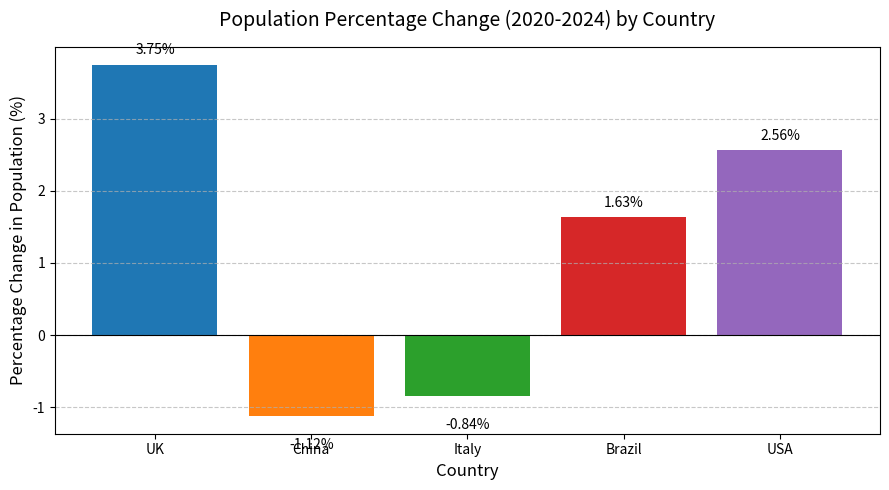

Write Python code to recreate this figure.
import matplotlib.pyplot as plt
import numpy as np

# Define population data and calculate percentage change
population_data = {
    'UK': {'2020': 66.7, '2024': 69.2},
    'China': {'2020': 1426, '2024': 1410},
    'Italy': {'2020': 59.4, '2024': 58.9},
    'Brazil': {'2020': 208.6, '2024': 212.0},
    'USA': {'2020': 331.6, '2024': 340.1}
}

# Calculate percentage change for each country
percent_changes = {}
for country, data in population_data.items():
    pop_2020 = data['2020']
    pop_2024 = data['2024']
    pct_change = ((pop_2024 - pop_2020) / pop_2020) * 100
    percent_changes[country] = pct_change

# Print percentage change for each country
print("Percentage population change (2020-2024):")
for country, change in percent_changes.items():
    print(f"{country}: {change:.2f}%")

# Sort changes and identify extremes

# Sort by percentage change (descending: largest increase to largest decrease)
sorted_changes = sorted(percent_changes.items(), key=lambda x: x[1], reverse=True)

print("\nPopulation changes sorted from largest increase to largest decrease:")
for country, change in sorted_changes:
    print(f"{country}: {change:.2f}%")

# Identify largest increase and decrease
largest_increase_country = sorted_changes[0][0]
largest_increase_value = sorted_changes[0][1]
largest_decrease_country = sorted_changes[-1][0]
largest_decrease_value = sorted_changes[-1][1]

print(f"\nThe country with the largest population increase is {largest_increase_country} ({largest_increase_value:.2f}%).")
print(f"The country with the largest population decrease is {largest_decrease_country} ({largest_decrease_value:.2f}%).")

# Create labeled bar chart
countries = list(percent_changes.keys())
changes = list(percent_changes.values())

plt.figure(figsize=(9, 5))
bars = plt.bar(countries, changes, color=['#1f77b4', '#ff7f0e', '#2ca02c', '#d62728', '#9467bd'])

# Add value labels on top of bars
for bar in bars:
    height = bar.get_height()
    plt.text(bar.get_x() + bar.get_width()/2., height + (0.1 if height > 0 else -0.3),
             f'{height:.2f}%', ha='center', va='bottom' if height > 0 else 'top')

plt.xlabel('Country', fontsize=12)
plt.ylabel('Percentage Change in Population (%)', fontsize=12)
plt.title('Population Percentage Change (2020-2024) by Country', fontsize=14, pad=15)
plt.axhline(y=0, color='k', linestyle='-', linewidth=0.8)  # Add zero line
plt.grid(axis='y', linestyle='--', alpha=0.7)
plt.tight_layout()
plt.show()
